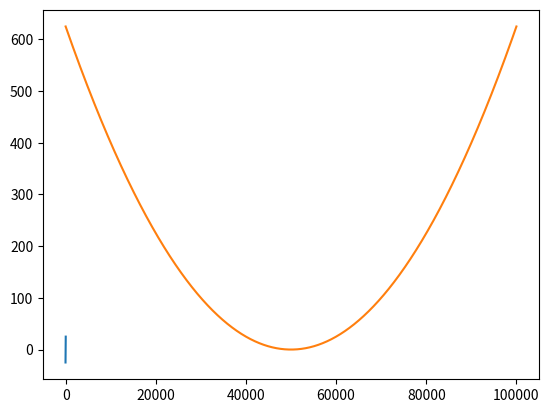

Here is the Python script that generated this plot:
import matplotlib.pyplot as plt
import numpy as np
import math as math

xpoints = np.linspace(-25,25,100000)
ypoints = xpoints
ypoints2 = xpoints**2

print(xpoints)
print(ypoints)
plt.plot(xpoints, ypoints, ypoints2)
#plt.title("Titulo de prueba")

#plt.grid(color='r', linestyle='-', linewidth=0.5)
plt.show()